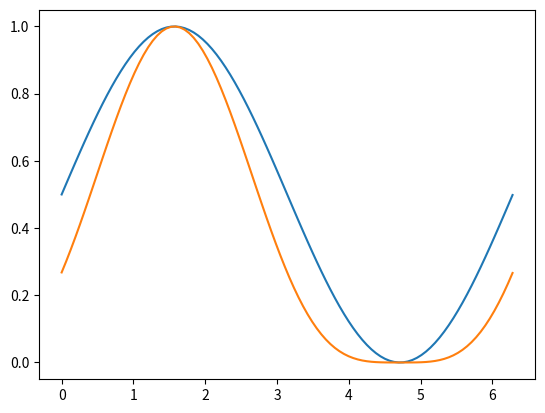

Here is the Python script that generated this plot:
"""
This script allows plotting the surface of the bed. 
"""

import numpy as np
from mpl_toolkits.mplot3d import Axes3D
import matplotlib.pyplot as plt
import random


x = np.linspace(0.0, 6.28, 100)
y = (0.5+0.5*np.sin(x+0.0*np.pi/2.0))
z = (0.5+0.5*np.sin(x+0.0*np.pi/2.0))**1.9


fig = plt.figure()
ax = fig.add_subplot(111)
ax.plot(x, y, x, z)

plt.show()  


